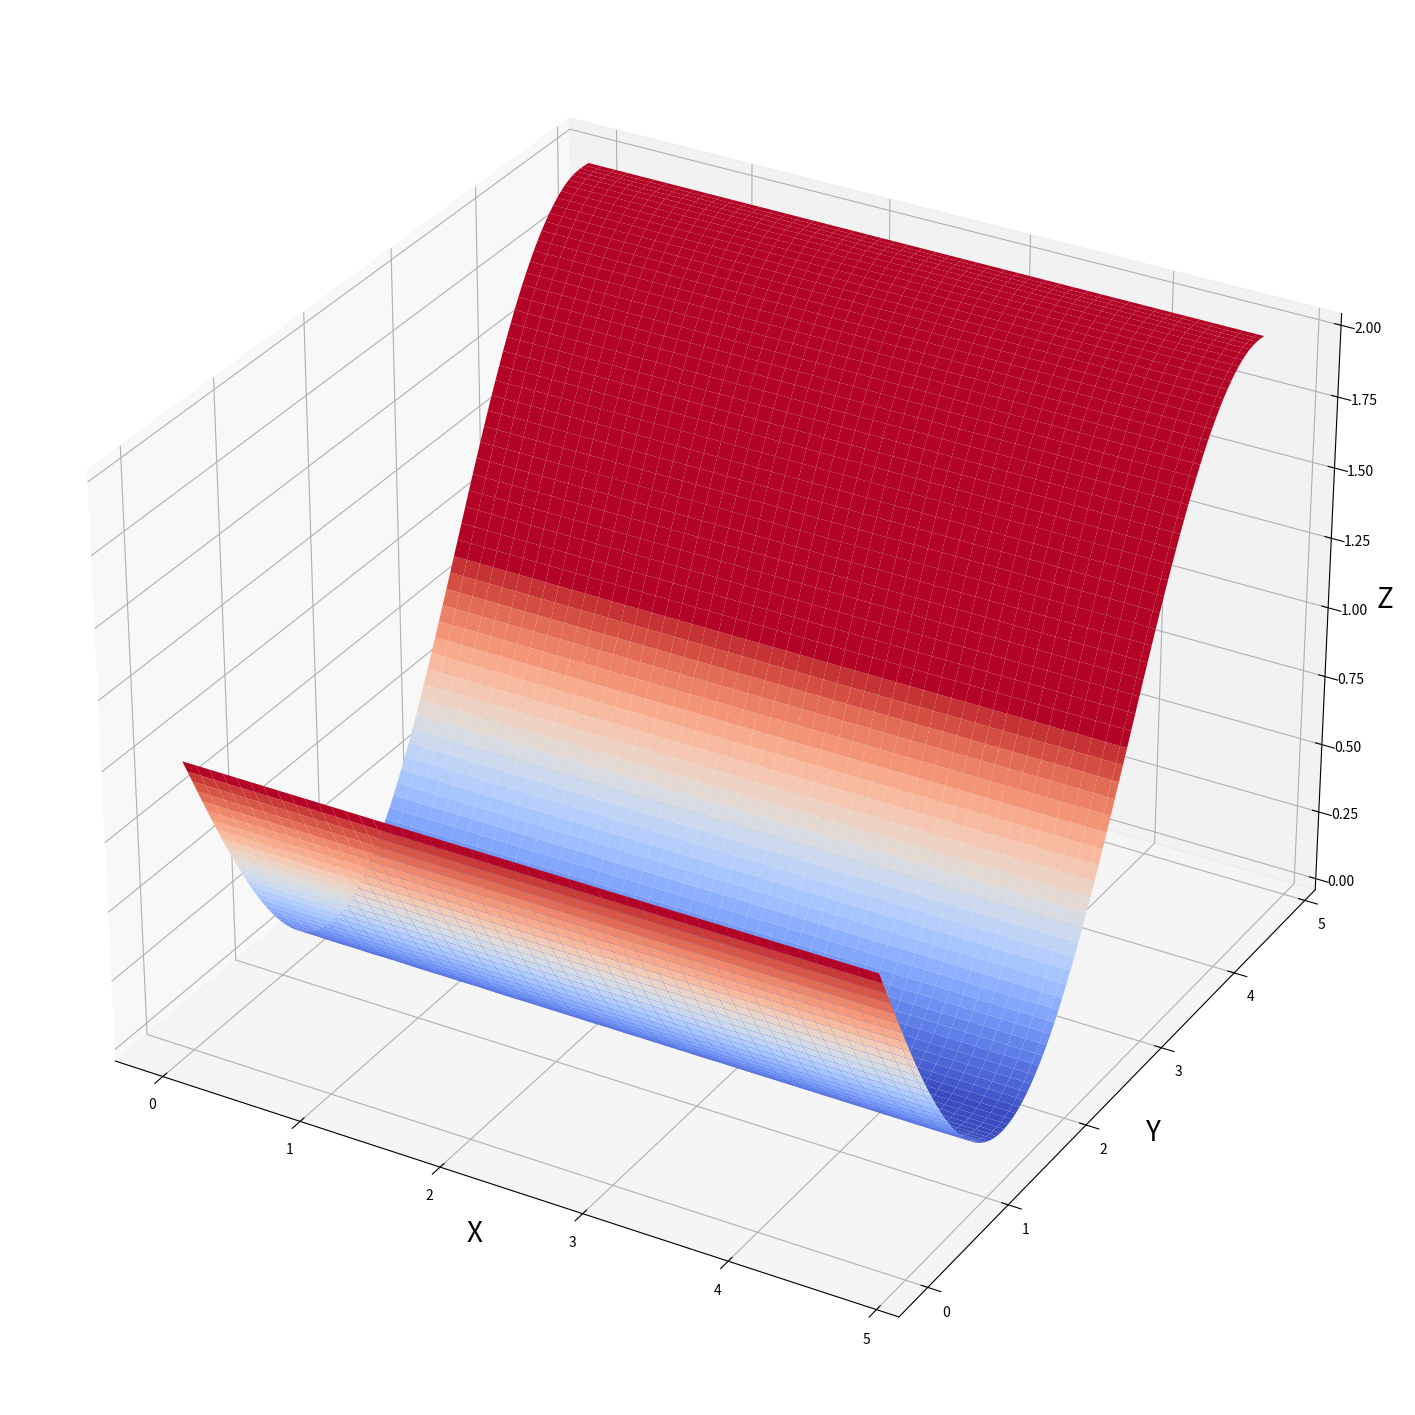

Generate this figure with matplotlib:
import numpy as np
from scipy.interpolate import griddata
import matplotlib.pyplot as plt
from mpl_toolkits.mplot3d import Axes3D
from matplotlib.colors import BoundaryNorm
import matplotlib as mpl

mpl.use('Agg')

xval = [i for i in np.arange(0,5,0.2)]
yval = [i for i in np.arange(0,5,0.2)]

x = []
y = []
z = []
for i in range(len(xval)):
    for j in range(len(yval)):
        x.append(xval[i])
        y.append(yval[j])
        z.append(np.cos(x[i])**2-np.sin(y[j]))

x = np.asarray(x)
y = np.asarray(y)
z = np.asarray(z)

##Evently spaced intervals in the axes
x1 = np.linspace(x.min(),x.max(),100)
y1 = np.linspace(y.min(),y.max(),100)
# VERY IMPORTANT, to tell matplotlib how your data is organized
z1 = griddata((x, y), z, (x1[None,:], y1[:,None]), method='cubic')



##color-map
palette = plt.cm.coolwarm
color_lev = [5*i/350 for i in range(70)]

##figure
fig = plt.figure(figsize=(18,20),dpi=50)
ax = fig.add_subplot(1,1,1, projection='3d')

x1g, y1g = np.meshgrid(x1, y1)
surf = ax.plot_surface(x1g, y1g, z1, rstride=1, cstride=2, linewidth=0, antialiased=True, cmap=palette, norm=BoundaryNorm(color_lev, ncolors=256, clip=False))

ax.set_xlabel("X",fontsize=20)
ax.set_ylabel("Y",fontsize=20)
ax.set_zlabel("Z",fontsize=20)

plt.show()
# plt.savefig('fig.pdf')
print('Done!')
